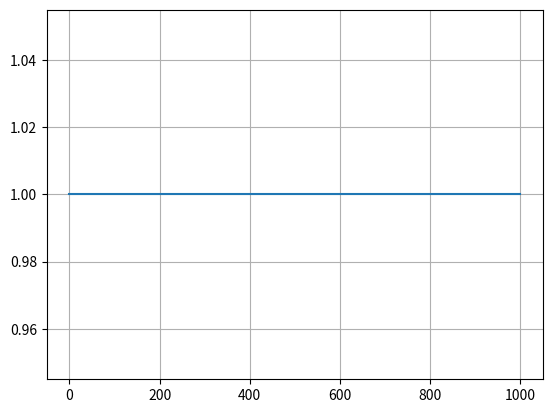

The matplotlib source for this figure: (Note: this script raises an exception after producing the figure.)
"""
1-D Hydro simulation
Flux limiter options: donor cell/ superbee
BC options: mirror/ periodic

Spherical graviational field: -GM/R

[redacted]
"""

import numpy as np
import matplotlib.pyplot as plt


def advect(x, xi, q, ui, dt, fluxlim, nghost):
    nx = len(xi) - 1
    if len(x) != nx or len(xi) != nx + 1 or len(q) != nx or len(ui) != nx + 1 or nghost < 1:
        raise ValueError('Wrong input shape')

    # Determine the r_{i-1/2} for the flux limiter
    r = np.zeros(nx + 1)
    for i in range(2, nx - 1):
        dq = (q[i] - q[i - 1])
        if abs(dq) > 0:
            if ui[i] > 0:
                r[i] = (q[i - 1] - q[i - 2]) / dq
            else:
                r[i] = (q[i + 1] - q[i]) / dq

    #  Determine the flux limiter (many other flux limiters can be implemented here!)
    if fluxlim == 'donor-cell':
        phi = np.zeros(nx + 1)
    elif fluxlim == 'superbee':
        phi = np.zeros(nx + 1)
        for i in range(1, nx):
            a = min([1., 2. * r[i]])
            b = min([2., r[i]])
            phi[i] = max([0., a, b])
    elif fluxlim == 'van Leer':
        phi = (r + abs(r)) / (1 + abs(r))
    else:
        raise Exception("Choose a valid flux limiter")

    # Now construct the flux
    flux = np.zeros(nx + 1)
    for i in range(1, nx):
        if ui[i] > 0:
            flux[i] = ui[i] * q[i - 1]
        else:
            flux[i] = ui[i] * q[i]
        flux[i] = flux[i] + 0.5 * \
            abs(ui[i]) * (1 - abs(ui[i] * dt / (x[i] - x[i - 1]))) * \
            phi[i] * (q[i] - q[i - 1])

    # Update the cells, except the ghost cells
    for i in range(nghost, nx - nghost):
        q[i] = q[i] - dt * (flux[i + 1] - flux[i]) / (xi[i + 1] - xi[i])


def boundary(rho, rhou, bc):
    # Get the number of grid points including the ghost cells
    nx = len(rho)

    # If periodic, then install periodic BC, using two ghost cells on each side
    # (two are required for the non-lin flux limiter)
    if bc == 'periodic':
        rho[0] = rho[nx - 4]
        rho[1] = rho[nx - 3]
        rho[nx - 2] = rho[2]
        rho[nx - 1] = rho[3]
        rhou[0] = rhou[nx - 4]
        rhou[1] = rhou[nx - 3]
        rhou[nx - 2] = rhou[2]
        rhou[nx - 1] = rhou[3]

    # If mirror symmetry, then install mirror BC, using two ghost cells
    # on each side (two are required for the non-lin flux limiter)
    elif bc == 'mirror':
        rho[0] = rho[3]
        rho[1] = rho[2]
        rho[nx - 2] = rho[nx - 3]
        rho[nx - 1] = rho[nx - 4]
        rhou[0] = -rhou[3]
        rhou[1] = -rhou[2]
        rhou[nx - 2] = -rhou[nx - 3]
        rhou[nx - 1] = -rhou[nx - 4]

    elif bc == 'mirror/free':
        # Left BC
        rho[0] = rho[3]
        rho[1] = rho[2]
        rhou[0] = -rhou[3]
        rhou[1] = -rhou[2]
        # Right BC
        rho[nx - 2] = rho[nx - 3]
        rho[nx - 1] = rho[nx - 4]
        rhou[nx - 2] = rhou[nx - 3]
        rhou[nx - 1] = rhou[nx - 4]


def hydrostep(x, xi, rho, rhou, rhoe, gamma, dt, bc, fluxlim='donor-cell'):
    # Use 2 ghost cells on each side
    nghost = 2

    # Get the number of grid points including the ghost cells
    nx = len(x)
    # Impose boundary conditions
    boundary(rho, rhou, bc)

    # Compute the velocity at the cell interfaces
    ui = np.zeros(nx + 1)
    for ix in range(1, nx):
        ui[ix] = 0.5 * (rhou[ix] / rho[ix] + rhou[ix - 1] / rho[ix - 1])

    # Advect rho
    advect(x, xi, rho, ui, dt, fluxlim, nghost)

    # Advect rhou
    advect(x, xi, rhou, ui, dt, fluxlim, nghost)

    # Advect rhoe
    advect(x, xi, rhoe, ui, dt, fluxlim, nghost)

    # Re-impose boundary conditions
    boundary(rho, rhou, bc)

    # Compute the pressure for each quantity
    u = rhou / rho
    e_tot = rhoe / rho
    e_kin = u**2 / 2
    e_th = e_tot - e_kin
    p = (gamma - 1.) * rho * e_th

    # Calculate graviational potiental
    V = G * M_star / (x + starDist)
    # Now add all external forces, for all cells except the ghost cells
    for ix in range(2, nx - 2):
        rhou[ix] = rhou[ix] - dt * \
            (p[ix + 1] - p[ix - 1] + rho[ix + 1] * V[ix + 1] -
             rho[ix - 1] * V[ix - 1]) / (2 * (x[ix + 1] - x[ix - 1]))
        rhoe[ix] = rhoe[ix] - dt * (p[ix + 1] * u[ix + 1] -
                                    p[ix - 1] * u[ix - 1] + rho[ix + 1] * V[ix + 1] * u[ix + 1] -
                                    rho[ix - 1] * V[ix - 1] * u[ix - 1]) / (2 * (x[ix + 1] - x[ix - 1]))

    # Re-impose boundary conditions a last time (not strictly necessary)
    boundary(rho, rhou, bc)


def initial(option):
    # Gaussian
    if option == 'gaussian':
        xmid = 0.5 * (x0 + x1)
        dg = 0.1 * (x1 - x0)
        result = 1 + 3 * np.exp(-(x - xmid)**2 / dg**2)
    # Sod shock tube
    elif option == 'sod':
        result = np.zeros(len(x))
        for i in range(0, len(x)):
            if i < int(len(x) / 2):
                result[i] = 1
            else:
                result[i] = 0.125
    # Atmosphere
    elif option == 'atmosphere':
        # Density of air is ~ 1kg/m^3
        result = np.full(len(x), 1)
    return result


def e_initial(option):
    # Flat
    if option == 'flat':
        result = np.ones(nx)
    # Sod shock tube
    elif option == 'sod':
        result = np.zeros(nx)
        for i in range(0, len(result)):
            if i < int(len(result) / 2):
                result[i] = 2.5
            else:
                result[i] = 2.
    # Atmosphere
    elif option == 'atmosphere':
        # typical pressure is 100kPa
        result = np.full(len(x), 2.5e5)
    return result


# physical constants - mass in solar masses, length in m
G = 6.67e-11
AU = 1.496e11
M_star = 5.97e24
starDist = 6.3e6

# atmosphere test problem
nx = 250
nt = 10000
x0 = 0
x1 = 1000
dt = 0.5
cfl = 0.5
x = x0 + (x1 - x0) * (np.arange(nx) / (nx - 1.))
gamma = 7. / 5.
rho = np.zeros((nx, nt + 1))
rhou = np.zeros((nx, nt + 1))
rhoe = np.zeros((nx, nt + 1))
e = e_initial('atmosphere')
time = np.zeros(nt + 1)
rho[:, 0] = initial('atmosphere')
# initial rhoe
rhoe[:, 0] = rho[:, 0] * e

# plot initial conditions
plt.plot(x, rho[:, 0])
plt.grid()
# plt.show()

# additional arrays needed
xi = np.zeros(nx + 1)
xi[1:nx] = 0.5 * (x[1:nx] + x[0:nx - 1])
xi[0] = 2 * xi[1] - xi[2]
xi[nx] = 2 * xi[nx - 1] - xi[nx - 2]
dx = (xi[1:nx + 1] - xi[0:nx])
# print(dx)

counter = 1
print_counter = 0
time_interval = 10

for it in range(1, nt + 1):
    qrho = rho[:, it - 1]
    qrhou = rhou[:, it - 1]
    qrhoe = rhoe[:, it - 1]
    cs = np.sqrt(gamma * (gamma - 1) * e)
    dum = dx / (cs + abs(qrhou / qrho))
    dt = cfl * min(dum)
    time[it] = time[it - 1] + dt
    print_counter += 1
    if print_counter == time_interval:
        print("Time step: {}, Time = {}, dt = {}".format(it, time[it], dt))
        np.savetxt('outputdisc/output{:05d}.dat'.format(counter),
                   np.c_[x, qrho, qrhou, qrhoe], header='{}'.format(time[it - 1]))
        print_counter = 0
        counter += 1
    hydrostep(x, xi, qrho, qrhou, qrhoe, gamma, dt, 'mirror/free', 'van Leer')
    rho[:, it] = qrho
    rhou[:, it] = qrhou
    rhoe[:, it] = qrhoe
